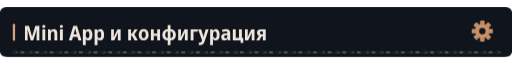
t = 0.00 s
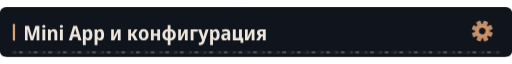
t = 1.43 s
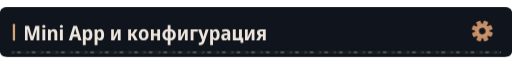
t = 4.43 s
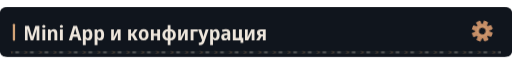
t = 7.43 s

The animated SVG that drew these frames (rendered in a browser with its animation timeline set to each time). Animation: 4 CSS @keyframes rules; frames cover the first 7.43 s, repeats indefinitely.

<svg xmlns="http://www.w3.org/2000/svg" width="1120" height="108" viewBox="0 0 1120 108" role="img"><defs><clipPath id="motion-frame"><rect x="1.0" y="1.0" width="1118.0" height="106.0" rx="14" /></clipPath><clipPath id="motion-belt"><rect x="24.0" y="95.0" width="1072.0" height="7" rx="1" /></clipPath><linearGradient id="motion-sheen" x1="0" y1="0" x2="1" y2=".2"><stop offset="0" stop-color="#e2c6a4" stop-opacity="0" /><stop offset=".46" stop-color="#e2c6a4" stop-opacity="0" /><stop offset=".5" stop-color="#e2c6a4" stop-opacity=".11" /><stop offset=".54" stop-color="#e2c6a4" stop-opacity="0" /><stop offset="1" stop-color="#e2c6a4" stop-opacity="0" /></linearGradient></defs><style>
@keyframes profile-belt { to { transform: translateX(32px); } }
@keyframes profile-sheen { to { transform: translateX(3360px); } }
@keyframes profile-gear { to { transform: rotate(360deg); } }
@keyframes profile-signal { 0%,100% { opacity: .35; } 50% { opacity: .85; } }
.profile-conveyor { animation: profile-belt 1.6s linear infinite; }
.profile-sheen { animation: profile-sheen 9s linear infinite; animation-delay: -1.43s; }
.profile-gear { transform-origin: 0px 0px; animation: profile-gear 24s linear infinite; }
.profile-signal { animation: profile-signal 6s cubic-bezier(.77,0,.175,1) infinite; animation-delay: -1.43s; }
@media (prefers-reduced-motion: reduce) {
 .profile-conveyor, .profile-sheen, .profile-gear, .profile-signal { animation: none; }
 .profile-sheen { opacity: 0; }
}
</style><title>Mini App и конфигурация</title><rect width="1120" height="108" rx="16" fill="#0d1117" /><g clip-path="url(#motion-frame)" pointer-events="none"><rect x="-1120.0" y="0.0" width="1120.0" height="108.0" fill="url(#motion-sheen)" class="profile-sheen" /></g><rect width="1120" height="108" rx="12" fill="#10151d" /><rect x="28" y="36.0" width="5" height="37" rx="2" fill="#d4a478" /><g transform="translate(51 72) scale(0.044 -0.044)" fill="#eee6dc"><path transform="translate(0 0)" d="M368 0 210 549H206Q207 524 209.0 485.5Q211 447 212.5 406.5Q214 366 214 336V0H83V714H281L434 186H437L599 714H798V0H661V340Q661 370 662.0 409.0Q663 448 665.0 486.0Q667 524 668 548H664L494 0Z" /><path transform="translate(880 0)" d="M140 761Q174 761 196.0 744.0Q218 727 218 687Q218 648 196.0 631.0Q174 614 140 614Q106 614 84.0 631.0Q62 648 62 687Q62 728 83.5 744.5Q105 761 140 761ZM211 547V0H68V547Z" /><path transform="translate(1159 0)" d="M355 557Q437 557 483.5 508.5Q530 460 530 358V0H387V320Q387 378 369.5 408.0Q352 438 311 438Q253 438 231.5 393.5Q210 349 210 259V0H67V547H178L196 475H203Q251 557 355 557Z" /><path transform="translate(1754 0)" d="M140 761Q174 761 196.0 744.0Q218 727 218 687Q218 648 196.0 631.0Q174 614 140 614Q106 614 84.0 631.0Q62 648 62 687Q62 728 83.5 744.5Q105 761 140 761ZM211 547V0H68V547Z" /><path transform="translate(2263 0)" d="M473 0 425 169H207L158 0H0L223 716H406L631 0ZM349 462Q344 480 337.5 507.0Q331 534 325.0 561.5Q319 589 315 609Q310 577 300.5 535.0Q291 493 283 462L237 294H394Z" /><path transform="translate(2894 0)" d="M351 557Q439 557 489.5 484.0Q540 411 540 274Q540 136 487.5 63.0Q435 -10 350 -10Q298 -10 264.5 11.0Q231 32 210 64H205Q207 41 208.5 17.5Q210 -6 210 -27V-240H67V547H183L203 475H210Q233 514 266.0 535.5Q299 557 351 557ZM305 440Q254 440 232.5 403.0Q211 366 210 289V269Q210 190 231.0 149.5Q252 109 305 109Q394 109 394 274Q394 440 305 440Z" /><path transform="translate(3478 0)" d="M351 557Q439 557 489.5 484.0Q540 411 540 274Q540 136 487.5 63.0Q435 -10 350 -10Q298 -10 264.5 11.0Q231 32 210 64H205Q207 41 208.5 17.5Q210 -6 210 -27V-240H67V547H183L203 475H210Q233 514 266.0 535.5Q299 557 351 557ZM305 440Q254 440 232.5 403.0Q211 366 210 289V269Q210 190 231.0 149.5Q252 109 305 109Q394 109 394 274Q394 440 305 440Z" /><path transform="translate(4292 0)" d="M74 0V546H211V345Q211 314 209.0 278.0Q207 242 204.0 211.0Q201 180 198 163H202L389 546H546V0H408V207Q408 258 412.0 305.0Q416 352 419 376H415L231 0Z" /><path transform="translate(5142 0)" d="M71 0V546H213V335H262L394 546H540L376 288L552 0H392L261 222H213V0Z" /><path transform="translate(5698 0)" d="M285 -10Q170 -10 105.0 64.5Q40 139 40 274Q40 407 106.0 481.5Q172 556 288 556Q403 556 467.0 482.0Q531 408 531 274Q531 140 466.0 65.0Q401 -10 285 -10ZM286 103Q339 103 363.0 144.0Q387 185 387 274Q387 363 363.0 403.5Q339 444 286 444Q234 444 209.5 403.0Q185 362 185 274Q185 186 209.5 144.5Q234 103 286 103Z" /><path transform="translate(6270 0)" d="M74 0V546H215V332H387V546H528V0H387V220H215V0Z" /><path transform="translate(6872 0)" d="M308 -240V-7Q179 2 109.5 75.0Q40 148 40 274Q40 400 109.5 472.0Q179 544 307 554V760H445V554Q574 545 643.5 472.5Q713 400 713 274Q713 148 643.5 75.0Q574 2 446 -7V-240ZM183 274Q183 196 215.0 152.0Q247 108 309 103V444Q246 438 214.5 394.5Q183 351 183 274ZM570 274Q570 351 538.5 394.5Q507 438 444 444V103Q506 108 538.0 152.0Q570 196 570 274Z" /><path transform="translate(7626 0)" d="M74 0V546H211V345Q211 314 209.0 278.0Q207 242 204.0 211.0Q201 180 198 163H202L389 546H546V0H408V207Q408 258 412.0 305.0Q416 352 419 376H415L231 0Z" /><path transform="translate(8246 0)" d="M74 0V546H427V431H215V0Z" /><path transform="translate(8690 0)" d="M107 -240Q85 -240 66.5 -237.5Q48 -235 34 -231V-112Q46 -115 58.0 -117.0Q70 -119 84 -119Q129 -119 151.5 -95.0Q174 -71 189 -27L198 -1L1 547H154L242 253Q249 229 254.5 203.5Q260 178 263 156H267Q270 177 276.5 202.0Q283 227 290 253L376 547H524L322 -51Q290 -146 241.0 -193.0Q192 -240 107 -240Z" /><path transform="translate(9215 0)" d="M74 -240V546H188L208 475H215Q238 513 272.0 534.5Q306 556 356 556Q442 556 494.0 483.5Q546 411 546 273Q546 136 493.5 63.0Q441 -10 355 -10Q304 -10 270.5 11.0Q237 32 215 64H208Q215 16 215 -16V-240ZM313 107Q402 107 402 274Q402 358 380.5 399.5Q359 441 312 441Q260 441 238.0 404.0Q216 367 215 290V269Q215 189 237.0 148.0Q259 107 313 107Z" /><path transform="translate(9804 0)" d="M194 -10Q115 -10 74.5 36.5Q34 83 34 158Q34 330 258 338L340 341V365Q340 407 317.5 426.5Q295 446 247 446Q186 446 106 412L67 513Q164 557 268 557Q377 557 429.5 508.5Q482 460 482 358V0H380L354 74H351Q320 31 282.5 10.5Q245 -10 194 -10ZM246 98Q286 98 313.0 125.5Q340 153 340 205V253L289 251Q232 248 206.0 227.0Q180 206 180 167Q180 132 197.5 115.0Q215 98 246 98Z" /><path transform="translate(10350 0)" d="M450 -134V0H67V547H211V115H372V547H516V114H587V-134Z" /><path transform="translate(10947 0)" d="M74 0V546H211V345Q211 314 209.0 278.0Q207 242 204.0 211.0Q201 180 198 163H202L389 546H546V0H408V207Q408 258 412.0 305.0Q416 352 419 376H415L231 0Z" /><path transform="translate(11567 0)" d="M9 0 148 221Q101 240 75.0 279.5Q49 319 50 376Q50 457 103.5 502.0Q157 547 254 547H485V0H343V198H283L167 0ZM278 299H343V443H274Q193 443 194 373Q193 299 278 299Z" /></g><g transform="translate(1055 52.0) scale(1)"><g class="profile-gear" fill="#c58d66"><rect x="-5" y="-23" width="10" height="15" rx="2" transform="rotate(0)" /><rect x="-5" y="-23" width="10" height="15" rx="2" transform="rotate(45)" /><rect x="-5" y="-23" width="10" height="15" rx="2" transform="rotate(90)" /><rect x="-5" y="-23" width="10" height="15" rx="2" transform="rotate(135)" /><rect x="-5" y="-23" width="10" height="15" rx="2" transform="rotate(180)" /><rect x="-5" y="-23" width="10" height="15" rx="2" transform="rotate(225)" /><rect x="-5" y="-23" width="10" height="15" rx="2" transform="rotate(270)" /><rect x="-5" y="-23" width="10" height="15" rx="2" transform="rotate(315)" /><circle r="16" /><circle r="7" fill="#10151d" /><circle r="11" fill="none" stroke="#d4a478" stroke-width="1.5" /></g></g><g clip-path="url(#motion-belt)" pointer-events="none"><rect x="24.0" y="95.0" width="1072.0" height="7" fill="#171d23" /><g class="profile-conveyor"><path d="M-32 95l7 3.5 -7 3.5" fill="none" stroke="#9e7956" stroke-width="1.5" opacity=".55" /><rect x="-19.0" y="96.0" width="8" height="5" fill="#a5a29b" opacity=".4" /><path d="M0 95l7 3.5 -7 3.5" fill="none" stroke="#9e7956" stroke-width="1.5" opacity=".55" /><rect x="13.0" y="96.0" width="8" height="5" fill="#a5a29b" opacity=".4" /><path d="M32 95l7 3.5 -7 3.5" fill="none" stroke="#9e7956" stroke-width="1.5" opacity=".55" /><rect x="45.0" y="96.0" width="8" height="5" fill="#a5a29b" opacity=".4" /><path d="M64 95l7 3.5 -7 3.5" fill="none" stroke="#9e7956" stroke-width="1.5" opacity=".55" /><rect x="77.0" y="96.0" width="8" height="5" fill="#a5a29b" opacity=".4" /><path d="M96 95l7 3.5 -7 3.5" fill="none" stroke="#9e7956" stroke-width="1.5" opacity=".55" /><rect x="109.0" y="96.0" width="8" height="5" fill="#a5a29b" opacity=".4" /><path d="M128 95l7 3.5 -7 3.5" fill="none" stroke="#9e7956" stroke-width="1.5" opacity=".55" /><rect x="141.0" y="96.0" width="8" height="5" fill="#a5a29b" opacity=".4" /><path d="M160 95l7 3.5 -7 3.5" fill="none" stroke="#9e7956" stroke-width="1.5" opacity=".55" /><rect x="173.0" y="96.0" width="8" height="5" fill="#a5a29b" opacity=".4" /><path d="M192 95l7 3.5 -7 3.5" fill="none" stroke="#9e7956" stroke-width="1.5" opacity=".55" /><rect x="205.0" y="96.0" width="8" height="5" fill="#a5a29b" opacity=".4" /><path d="M224 95l7 3.5 -7 3.5" fill="none" stroke="#9e7956" stroke-width="1.5" opacity=".55" /><rect x="237.0" y="96.0" width="8" height="5" fill="#a5a29b" opacity=".4" /><path d="M256 95l7 3.5 -7 3.5" fill="none" stroke="#9e7956" stroke-width="1.5" opacity=".55" /><rect x="269.0" y="96.0" width="8" height="5" fill="#a5a29b" opacity=".4" /><path d="M288 95l7 3.5 -7 3.5" fill="none" stroke="#9e7956" stroke-width="1.5" opacity=".55" /><rect x="301.0" y="96.0" width="8" height="5" fill="#a5a29b" opacity=".4" /><path d="M320 95l7 3.5 -7 3.5" fill="none" stroke="#9e7956" stroke-width="1.5" opacity=".55" /><rect x="333.0" y="96.0" width="8" height="5" fill="#a5a29b" opacity=".4" /><path d="M352 95l7 3.5 -7 3.5" fill="none" stroke="#9e7956" stroke-width="1.5" opacity=".55" /><rect x="365.0" y="96.0" width="8" height="5" fill="#a5a29b" opacity=".4" /><path d="M384 95l7 3.5 -7 3.5" fill="none" stroke="#9e7956" stroke-width="1.5" opacity=".55" /><rect x="397.0" y="96.0" width="8" height="5" fill="#a5a29b" opacity=".4" /><path d="M416 95l7 3.5 -7 3.5" fill="none" stroke="#9e7956" stroke-width="1.5" opacity=".55" /><rect x="429.0" y="96.0" width="8" height="5" fill="#a5a29b" opacity=".4" /><path d="M448 95l7 3.5 -7 3.5" fill="none" stroke="#9e7956" stroke-width="1.5" opacity=".55" /><rect x="461.0" y="96.0" width="8" height="5" fill="#a5a29b" opacity=".4" /><path d="M480 95l7 3.5 -7 3.5" fill="none" stroke="#9e7956" stroke-width="1.5" opacity=".55" /><rect x="493.0" y="96.0" width="8" height="5" fill="#a5a29b" opacity=".4" /><path d="M512 95l7 3.5 -7 3.5" fill="none" stroke="#9e7956" stroke-width="1.5" opacity=".55" /><rect x="525.0" y="96.0" width="8" height="5" fill="#a5a29b" opacity=".4" /><path d="M544 95l7 3.5 -7 3.5" fill="none" stroke="#9e7956" stroke-width="1.5" opacity=".55" /><rect x="557.0" y="96.0" width="8" height="5" fill="#a5a29b" opacity=".4" /><path d="M576 95l7 3.5 -7 3.5" fill="none" stroke="#9e7956" stroke-width="1.5" opacity=".55" /><rect x="589.0" y="96.0" width="8" height="5" fill="#a5a29b" opacity=".4" /><path d="M608 95l7 3.5 -7 3.5" fill="none" stroke="#9e7956" stroke-width="1.5" opacity=".55" /><rect x="621.0" y="96.0" width="8" height="5" fill="#a5a29b" opacity=".4" /><path d="M640 95l7 3.5 -7 3.5" fill="none" stroke="#9e7956" stroke-width="1.5" opacity=".55" /><rect x="653.0" y="96.0" width="8" height="5" fill="#a5a29b" opacity=".4" /><path d="M672 95l7 3.5 -7 3.5" fill="none" stroke="#9e7956" stroke-width="1.5" opacity=".55" /><rect x="685.0" y="96.0" width="8" height="5" fill="#a5a29b" opacity=".4" /><path d="M704 95l7 3.5 -7 3.5" fill="none" stroke="#9e7956" stroke-width="1.5" opacity=".55" /><rect x="717.0" y="96.0" width="8" height="5" fill="#a5a29b" opacity=".4" /><path d="M736 95l7 3.5 -7 3.5" fill="none" stroke="#9e7956" stroke-width="1.5" opacity=".55" /><rect x="749.0" y="96.0" width="8" height="5" fill="#a5a29b" opacity=".4" /><path d="M768 95l7 3.5 -7 3.5" fill="none" stroke="#9e7956" stroke-width="1.5" opacity=".55" /><rect x="781.0" y="96.0" width="8" height="5" fill="#a5a29b" opacity=".4" /><path d="M800 95l7 3.5 -7 3.5" fill="none" stroke="#9e7956" stroke-width="1.5" opacity=".55" /><rect x="813.0" y="96.0" width="8" height="5" fill="#a5a29b" opacity=".4" /><path d="M832 95l7 3.5 -7 3.5" fill="none" stroke="#9e7956" stroke-width="1.5" opacity=".55" /><rect x="845.0" y="96.0" width="8" height="5" fill="#a5a29b" opacity=".4" /><path d="M864 95l7 3.5 -7 3.5" fill="none" stroke="#9e7956" stroke-width="1.5" opacity=".55" /><rect x="877.0" y="96.0" width="8" height="5" fill="#a5a29b" opacity=".4" /><path d="M896 95l7 3.5 -7 3.5" fill="none" stroke="#9e7956" stroke-width="1.5" opacity=".55" /><rect x="909.0" y="96.0" width="8" height="5" fill="#a5a29b" opacity=".4" /><path d="M928 95l7 3.5 -7 3.5" fill="none" stroke="#9e7956" stroke-width="1.5" opacity=".55" /><rect x="941.0" y="96.0" width="8" height="5" fill="#a5a29b" opacity=".4" /><path d="M960 95l7 3.5 -7 3.5" fill="none" stroke="#9e7956" stroke-width="1.5" opacity=".55" /><rect x="973.0" y="96.0" width="8" height="5" fill="#a5a29b" opacity=".4" /><path d="M992 95l7 3.5 -7 3.5" fill="none" stroke="#9e7956" stroke-width="1.5" opacity=".55" /><rect x="1005.0" y="96.0" width="8" height="5" fill="#a5a29b" opacity=".4" /><path d="M1024 95l7 3.5 -7 3.5" fill="none" stroke="#9e7956" stroke-width="1.5" opacity=".55" /><rect x="1037.0" y="96.0" width="8" height="5" fill="#a5a29b" opacity=".4" /><path d="M1056 95l7 3.5 -7 3.5" fill="none" stroke="#9e7956" stroke-width="1.5" opacity=".55" /><rect x="1069.0" y="96.0" width="8" height="5" fill="#a5a29b" opacity=".4" /><path d="M1088 95l7 3.5 -7 3.5" fill="none" stroke="#9e7956" stroke-width="1.5" opacity=".55" /><rect x="1101.0" y="96.0" width="8" height="5" fill="#a5a29b" opacity=".4" /><path d="M1120 95l7 3.5 -7 3.5" fill="none" stroke="#9e7956" stroke-width="1.5" opacity=".55" /><rect x="1133.0" y="96.0" width="8" height="5" fill="#a5a29b" opacity=".4" /></g></g></svg>
